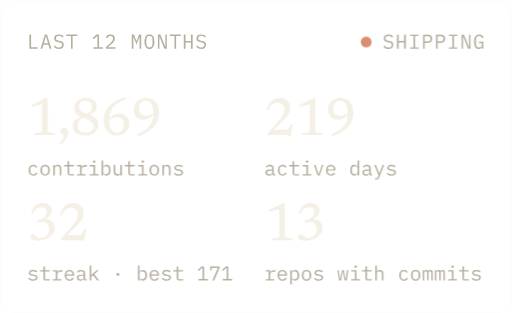
t = 0.00 s
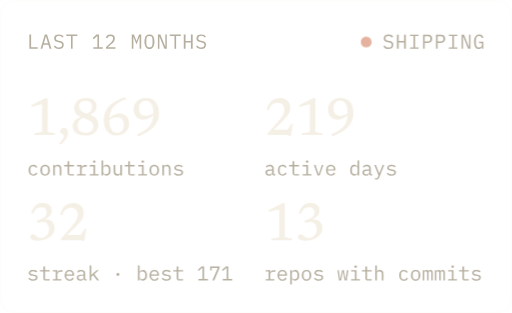
t = 0.60 s
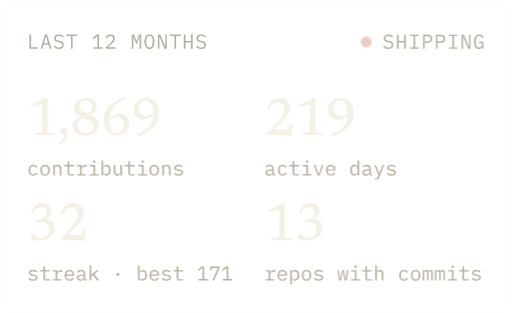
t = 0.90 s
t = 1.50 s: frame unchanged from t = 0.90 s, image omitted
t = 1.80 s: frame unchanged from t = 0.60 s, image omitted
t = 2.40 s: frame unchanged from t = 0.00 s, image omitted

The animated SVG that drew these frames (rendered in a browser with its animation timeline set to each time). Animation: 2 CSS @keyframes rules; one cycle of 2.40 s.

<svg xmlns="http://www.w3.org/2000/svg" width="380" height="232" viewBox="0 0 380 232" role="img" aria-label="Last 12 months: 1,869 contributions, 219 active days, a 32 day streak (best 171), commits in 13 repos. Shipping.">
<title>Last 12 months: 1,869 contributions, 219 active days, a 32 day streak (best 171), commits in 13 repos. Shipping.</title>
<style>.b{transform-box:fill-box;transform-origin:50% 100%;animation:grow 640ms cubic-bezier(0.2,0.7,0.2,1) both}@keyframes grow{from{transform:scaleY(0.04)}to{transform:scaleY(1)}}.live{animation:pulse 2.4s ease-in-out 3}@keyframes pulse{0%,100%{opacity:1}50%{opacity:0.35}}@media (prefers-reduced-motion:reduce){.b,.live{animation:none}}</style>
<rect x="0.5" y="0.5" width="379" height="231" rx="10" fill="none" stroke="rgba(251,248,242,0.25)"/>
<path class="t" d="M21.8 36L21.8 25.5L23.1 25.5L23.1 34.9L28 34.9L28 36ZM36.8 36L35.9 33L32.3 33L31.4 36L30.1 36L33.3 25.5L34.9 25.5L38.2 36ZM34.2 26.9L34 26.9L32.6 31.9L35.6 31.9ZM43.7 36.2Q42.3 36.2 41.4 35.7Q40.5 35.2 39.9 34.3L40.8 33.6Q41.4 34.4 42.1 34.7Q42.8 35.1 43.7 35.1Q44.9 35.1 45.5 34.6Q46.1 34.1 46.1 33.1Q46.1 32.3 45.6 31.9Q45.2 31.5 44.1 31.3L42.9 31.1Q42.2 31 41.7 30.7Q41.1 30.4 40.8 30.1Q40.5 29.7 40.4 29.2Q40.2 28.8 40.2 28.3Q40.2 26.8 41.2 26.1Q42.1 25.4 43.7 25.4Q45 25.4 45.9 25.8Q46.7 26.2 47.2 27L46.4 27.7Q45.9 27.2 45.3 26.8Q44.7 26.4 43.7 26.4Q42.7 26.4 42.1 26.9Q41.5 27.3 41.5 28.2Q41.5 28.9 41.9 29.4Q42.4 29.8 43.5 30L44.6 30.2Q45.4 30.4 45.9 30.6Q46.4 30.9 46.7 31.3Q47.1 31.6 47.2 32.1Q47.3 32.6 47.3 33.1Q47.3 34.5 46.4 35.4Q45.4 36.2 43.7 36.2ZM53.9 26.6L53.9 36L52.7 36L52.7 26.6L49.2 26.6L49.2 25.5L57.4 25.5L57.4 26.6ZM69.3 36L69.3 34.9L72.3 34.9L72.3 26.5L72.2 26.5L69.5 28.9L68.8 28.1L71.6 25.5L73.5 25.5L73.5 34.9L76.3 34.9L76.3 36ZM85.7 36L78.7 36L78.7 34.7L82.2 31.6Q82.9 30.9 83.4 30.1Q83.9 29.4 83.9 28.6L83.9 28.4Q83.9 27.5 83.4 27Q82.9 26.5 82 26.5Q81 26.5 80.5 26.9Q80 27.4 79.7 28.2L78.6 27.8Q78.7 27.4 79 26.9Q79.3 26.5 79.7 26.1Q80.1 25.8 80.6 25.6Q81.2 25.4 82 25.4Q82.8 25.4 83.4 25.6Q84 25.8 84.4 26.2Q84.8 26.6 85 27.2Q85.2 27.7 85.2 28.4Q85.2 29 85.1 29.5Q84.9 30 84.6 30.5Q84.3 31 83.9 31.5Q83.4 31.9 82.9 32.4L80 34.9L85.7 34.9ZM103.6 30.8L103.6 27.4L103.5 27.4L101.3 32.8L99.1 27.4L99 27.4L99 30.8L99 36L97.8 36L97.8 25.5L99.4 25.5L101.3 30.2L101.4 30.2L103.2 25.5L104.8 25.5L104.8 36L103.6 36ZM110.9 36.2Q109.9 36.2 109.3 35.8Q108.6 35.5 108.1 34.8Q107.7 34.1 107.5 33.1Q107.2 32.1 107.2 30.8Q107.2 29.5 107.5 28.5Q107.7 27.5 108.1 26.8Q108.6 26.1 109.3 25.7Q109.9 25.4 110.9 25.4Q111.9 25.4 112.6 25.7Q113.2 26.1 113.7 26.8Q114.1 27.5 114.4 28.5Q114.6 29.5 114.6 30.8Q114.6 32.1 114.4 33.1Q114.1 34.1 113.7 34.8Q113.2 35.5 112.6 35.8Q111.9 36.2 110.9 36.2ZM110.9 35.1Q111.5 35.1 112 34.8Q112.4 34.6 112.7 34.1Q113 33.7 113.1 33.1Q113.2 32.4 113.2 31.6L113.2 29.9Q113.2 29.1 113.1 28.5Q113 27.8 112.7 27.4Q112.4 26.9 112 26.7Q111.5 26.5 110.9 26.5Q110.3 26.5 109.8 26.7Q109.4 26.9 109.1 27.4Q108.8 27.8 108.7 28.5Q108.6 29.1 108.6 29.9L108.6 31.6Q108.6 32.4 108.7 33.1Q108.8 33.7 109.1 34.1Q109.4 34.6 109.8 34.8Q110.3 35.1 110.9 35.1ZM118.4 27.2L118.3 27.2L118.3 36L117.2 36L117.2 25.5L119 25.5L122.6 34.4L122.7 34.4L122.7 25.5L123.8 25.5L123.8 36L122 36ZM130.7 26.6L130.7 36L129.5 36L129.5 26.6L126 26.6L126 25.5L134.2 25.5L134.2 26.6ZM141.7 31.3L137.7 31.3L137.7 36L136.4 36L136.4 25.5L137.7 25.5L137.7 30.2L141.7 30.2L141.7 25.5L143 25.5L143 36L141.7 36ZM149.3 36.2Q147.9 36.2 147 35.7Q146.1 35.2 145.5 34.3L146.4 33.6Q147 34.4 147.7 34.7Q148.4 35.1 149.3 35.1Q150.5 35.1 151.1 34.6Q151.7 34.1 151.7 33.1Q151.7 32.3 151.2 31.9Q150.8 31.5 149.7 31.3L148.5 31.1Q147.8 31 147.3 30.7Q146.7 30.4 146.4 30.1Q146.1 29.7 146 29.2Q145.8 28.8 145.8 28.3Q145.8 26.8 146.8 26.1Q147.7 25.4 149.3 25.4Q150.6 25.4 151.5 25.8Q152.3 26.2 152.8 27L152 27.7Q151.5 27.2 150.9 26.8Q150.3 26.4 149.3 26.4Q148.3 26.4 147.7 26.9Q147.1 27.3 147.1 28.2Q147.1 28.9 147.5 29.4Q148 29.8 149.1 30L150.2 30.2Q151 30.4 151.5 30.6Q152 30.9 152.3 31.3Q152.7 31.6 152.8 32.1Q152.9 32.6 152.9 33.1Q152.9 34.5 152 35.4Q151 36.2 149.3 36.2Z" fill="#b6af9f"/>
<circle class="live" cx="271.8" cy="31" r="4" fill="#d88e6f"/>
<path class="t" d="M288.3 36.2Q286.9 36.2 286 35.7Q285.1 35.2 284.5 34.3L285.4 33.6Q286 34.4 286.7 34.7Q287.4 35.1 288.3 35.1Q289.5 35.1 290.1 34.6Q290.7 34.1 290.7 33.1Q290.7 32.3 290.2 31.9Q289.8 31.5 288.7 31.3L287.5 31.1Q286.8 31 286.3 30.7Q285.7 30.4 285.4 30.1Q285.1 29.7 285 29.2Q284.8 28.8 284.8 28.3Q284.8 26.8 285.8 26.1Q286.7 25.4 288.3 25.4Q289.6 25.4 290.5 25.8Q291.3 26.2 291.8 27L291 27.7Q290.5 27.2 289.9 26.8Q289.3 26.4 288.3 26.4Q287.3 26.4 286.7 26.9Q286.1 27.3 286.1 28.2Q286.1 28.9 286.5 29.4Q287 29.8 288.1 30L289.2 30.2Q290 30.4 290.5 30.6Q291 30.9 291.3 31.3Q291.7 31.6 291.8 32.1Q291.9 32.6 291.9 33.1Q291.9 34.5 291 35.4Q290 36.2 288.3 36.2ZM299.9 31.3L295.9 31.3L295.9 36L294.6 36L294.6 25.5L295.9 25.5L295.9 30.2L299.9 30.2L299.9 25.5L301.2 25.5L301.2 36L299.9 36ZM304.3 36L304.3 35L306.9 35L306.9 26.5L304.3 26.5L304.3 25.5L310.7 25.5L310.7 26.5L308.1 26.5L308.1 35L310.7 35L310.7 36ZM314 36L314 25.5L317.8 25.5Q319.2 25.5 320 26.3Q320.8 27.1 320.8 28.6Q320.8 30 320 30.8Q319.2 31.6 317.8 31.6L315.2 31.6L315.2 36ZM315.2 30.5L317.7 30.5Q318.5 30.5 319 30.1Q319.4 29.7 319.4 28.9L319.4 28.2Q319.4 27.4 319 27Q318.5 26.6 317.7 26.6L315.2 26.6ZM323.6 36L323.6 25.5L327.4 25.5Q328.8 25.5 329.6 26.3Q330.4 27.1 330.4 28.6Q330.4 30 329.6 30.8Q328.8 31.6 327.4 31.6L324.8 31.6L324.8 36ZM324.8 30.5L327.3 30.5Q328.1 30.5 328.6 30.1Q329 29.7 329 28.9L329 28.2Q329 27.4 328.6 27Q328.1 26.6 327.3 26.6L324.8 26.6ZM333.1 36L333.1 35L335.7 35L335.7 26.5L333.1 26.5L333.1 25.5L339.5 25.5L339.5 26.5L336.9 26.5L336.9 35L339.5 35L339.5 36ZM343.9 27.2L343.7 27.2L343.7 36L342.6 36L342.6 25.5L344.4 25.5L348 34.4L348.1 34.4L348.1 25.5L349.2 25.5L349.2 36L347.4 36ZM357.7 34.6L357.6 34.6Q357.5 34.9 357.3 35.2Q357.1 35.5 356.8 35.7Q356.5 35.9 356.2 36.1Q355.8 36.2 355.2 36.2Q353.5 36.2 352.7 34.8Q351.8 33.4 351.8 30.8Q351.8 28.1 352.8 26.8Q353.7 25.4 355.6 25.4Q356.3 25.4 356.9 25.6Q357.4 25.7 357.8 26.1Q358.2 26.4 358.4 26.8Q358.7 27.2 358.8 27.7L357.8 28.1Q357.6 27.8 357.4 27.5Q357.3 27.2 357 27Q356.8 26.7 356.4 26.6Q356.1 26.5 355.6 26.5Q354.4 26.5 353.8 27.4Q353.2 28.3 353.2 29.9L353.2 31.5Q353.2 32.3 353.3 33Q353.4 33.6 353.7 34.1Q354 34.6 354.4 34.9Q354.9 35.1 355.5 35.1Q356.5 35.1 357.1 34.5Q357.7 33.9 357.7 32.9L357.7 31.8L355.5 31.8L355.5 30.8L358.8 30.8L358.8 36L357.7 36Z" fill="#b6af9f"/>
<path class="t" d="M31.2 97.8L31.2 75.1L32.3 76.7L23.7 79.2L23.3 77.9L33.7 72.6L35.4 72.6L35.4 97.8L40.9 98.9L40.9 100L25.4 100L25.4 98.9ZM43.9 106Q45.7 104.4 46.6 103.2Q47.4 101.9 47.4 100.9Q47.4 100.2 47 99.8Q46.5 99.3 46 99Q45.5 98.7 45 98.4Q44.6 98.1 44.6 97.6Q44.6 96.4 45.4 95.6Q46.2 94.8 47.5 94.8Q48.8 94.8 49.7 95.7Q50.5 96.6 50.5 98.2Q50.5 99.3 50.2 100.4Q49.9 101.4 49.3 102.5Q48.7 103.6 47.6 104.7Q46.6 105.9 45 107.2ZM63.9 72.5Q66.4 72.5 68.2 73.3Q69.9 74.1 70.9 75.5Q71.8 76.9 71.8 78.8Q71.8 81.3 69.9 83Q68 84.7 64.5 85.4L63.5 84.8Q65.9 83.9 67.1 82.6Q68.3 81.2 68.3 79.1Q68.3 77.8 67.8 76.8Q67.3 75.7 66.2 75.1Q65.1 74.5 63.6 74.5Q61.2 74.5 59.9 75.7Q58.6 76.9 58.6 78.7Q58.6 80.2 59.4 81.2Q60.2 82.2 61.5 82.8Q62.7 83.5 64.3 84Q65.8 84.5 67.3 85.1Q68.9 85.7 70.1 86.6Q71.4 87.5 72.2 89Q73 90.4 73 92.6Q73 95.1 71.7 96.8Q70.4 98.6 68.2 99.5Q66.1 100.4 63.4 100.4Q60.7 100.4 58.5 99.6Q56.4 98.8 55.2 97.3Q53.9 95.7 53.9 93.5Q53.9 91.9 54.6 90.7Q55.2 89.4 56.4 88.5Q57.5 87.6 59 86.9Q60.5 86.3 62.3 85.8L62.9 86.6Q61 87.3 59.9 88.2Q58.7 89.1 58.2 90.3Q57.7 91.6 57.7 93.2Q57.7 94.9 58.4 96Q59.1 97.2 60.4 97.8Q61.7 98.4 63.5 98.4Q65.4 98.4 66.7 97.8Q68 97.2 68.6 96.1Q69.3 95 69.3 93.6Q69.3 92 68.5 91Q67.8 90 66.5 89.3Q65.2 88.7 63.7 88.1Q62.2 87.6 60.7 87Q59.1 86.4 57.9 85.5Q56.6 84.6 55.8 83.2Q55.1 81.9 55.1 79.8Q55.1 77.6 56.2 76Q57.2 74.4 59.2 73.5Q61.2 72.5 63.9 72.5ZM93 72L93.9 73.5Q91.1 74.3 89 75.4Q86.9 76.5 85.4 77.9Q84 79.2 83 80.9Q82.1 82.6 81.7 84.6Q81.2 86.6 81.2 89.1Q81.2 92 81.8 94.1Q82.4 96.1 83.7 97.3Q84.9 98.4 86.7 98.4Q88.4 98.4 89.5 97.7Q90.7 97 91.3 95.7Q91.9 94.4 91.9 92.5Q91.9 89.7 90.6 88.2Q89.4 86.7 87 86.7Q86.1 86.7 85.3 86.9Q84.4 87.1 83.5 87.5Q82.7 87.8 82 88.3Q81.2 88.8 80.6 89.5L79.5 89.2Q80.9 87.7 82.1 86.7Q83.3 85.7 84.4 85.1Q85.4 84.5 86.5 84.3Q87.5 84 88.6 84Q90.7 84 92.3 84.9Q94 85.7 94.9 87.4Q95.9 89 95.9 91.4Q95.9 94.1 94.7 96.1Q93.5 98.1 91.4 99.3Q89.3 100.4 86.6 100.4Q83.4 100.4 81.3 99Q79.2 97.5 78.1 95Q77 92.5 77 89.4Q77 87.1 77.5 85Q77.9 82.9 79.1 81.1Q80.2 79.2 82 77.6Q83.9 75.9 86.6 74.5Q89.3 73.1 93 72ZM102.5 101L101.7 99.5Q104.3 98.3 106.4 97.1Q108.4 95.9 109.8 94.6Q111.2 93.2 112.1 91.6Q113 90.1 113.4 88.1Q113.8 86.2 113.8 83.8Q113.8 81 113.2 78.9Q112.5 76.8 111.3 75.6Q110.1 74.5 108.2 74.5Q106.6 74.5 105.5 75.2Q104.4 75.9 103.8 77.2Q103.2 78.4 103.2 80.2Q103.2 82.1 103.8 83.4Q104.5 84.6 105.6 85.2Q106.7 85.8 108.1 85.8Q108.9 85.8 109.7 85.6Q110.6 85.5 111.4 85.2Q112.2 84.9 113 84.4Q113.8 83.9 114.4 83.2L115.5 83.6Q114.1 85 112.9 86Q111.6 87 110.6 87.5Q109.5 88.1 108.5 88.3Q107.5 88.6 106.5 88.6Q104.3 88.6 102.7 87.7Q101 86.8 100.1 85.1Q99.1 83.4 99.1 81.1Q99.1 78.5 100.3 76.6Q101.5 74.6 103.6 73.6Q105.7 72.5 108.5 72.5Q111.7 72.5 113.8 74Q115.9 75.4 117 77.9Q118 80.4 118 83.5Q118 85.7 117.6 87.7Q117.1 89.7 116 91.5Q114.9 93.3 113.1 94.9Q111.3 96.5 108.7 98.1Q106.1 99.6 102.5 101Z" fill="#f5f0e6"/>
<path class="t" d="M24.8 130.2Q23.9 130.2 23.3 129.9Q22.6 129.6 22.2 129.1Q21.7 128.5 21.5 127.8Q21.3 127.1 21.3 126.1Q21.3 125.2 21.5 124.5Q21.7 123.7 22.2 123.2Q22.6 122.7 23.3 122.4Q23.9 122.1 24.8 122.1Q25.9 122.1 26.6 122.6Q27.3 123.1 27.6 123.9L26.7 124.4Q26.5 123.8 26 123.5Q25.5 123.1 24.8 123.1Q24.2 123.1 23.8 123.3Q23.4 123.5 23.1 123.8Q22.8 124.1 22.7 124.5Q22.6 125 22.6 125.5L22.6 126.8Q22.6 127.3 22.7 127.7Q22.8 128.2 23.1 128.5Q23.4 128.8 23.8 129Q24.3 129.2 24.8 129.2Q25.6 129.2 26.1 128.8Q26.6 128.4 26.9 127.8L27.7 128.4Q27.4 129.2 26.7 129.7Q25.9 130.2 24.8 130.2ZM33.5 130.2Q32.7 130.2 32 129.9Q31.4 129.6 30.9 129.1Q30.5 128.5 30.2 127.8Q30 127.1 30 126.1Q30 125.2 30.2 124.5Q30.5 123.7 30.9 123.2Q31.4 122.7 32 122.4Q32.7 122.1 33.5 122.1Q34.3 122.1 35 122.4Q35.6 122.7 36.1 123.2Q36.5 123.7 36.8 124.5Q37 125.2 37 126.1Q37 127.1 36.8 127.8Q36.5 128.5 36.1 129.1Q35.6 129.6 35 129.9Q34.3 130.2 33.5 130.2ZM33.5 129.2Q34.5 129.2 35.1 128.5Q35.7 128 35.7 126.7L35.7 125.6Q35.7 124.3 35.1 123.7Q34.5 123.1 33.5 123.1Q32.5 123.1 31.9 123.7Q31.3 124.3 31.3 125.6L31.3 126.7Q31.3 128 31.9 128.5Q32.5 129.2 33.5 129.2ZM39.5 130L39.5 122.3L40.7 122.3L40.7 123.5L40.7 123.5Q40.9 123.2 41 123Q41.2 122.7 41.5 122.5Q41.7 122.3 42.1 122.2Q42.5 122.1 42.9 122.1Q44.2 122.1 44.9 122.9Q45.6 123.6 45.6 125L45.6 130L44.4 130L44.4 125.3Q44.4 124.2 44 123.7Q43.5 123.2 42.6 123.2Q42.2 123.2 41.9 123.2Q41.5 123.3 41.3 123.5Q41 123.7 40.8 124Q40.7 124.3 40.7 124.6L40.7 130ZM51.9 130Q51 130 50.6 129.5Q50.2 129 50.2 128.2L50.2 123.3L47.6 123.3L47.6 122.3L49.5 122.3Q49.9 122.3 50.1 122.1Q50.2 122 50.2 121.6L50.2 119.5L51.4 119.5L51.4 122.3L54.9 122.3L54.9 123.3L51.4 123.3L51.4 129L54.9 129L54.9 130ZM57.2 129L59.4 129L59.4 123.3L57.2 123.3L57.2 122.3L60.6 122.3L60.6 124.2L60.7 124.2Q60.9 123.3 61.6 122.8Q62.3 122.3 63.3 122.3L64.4 122.3L64.4 123.5L62.9 123.5Q61.9 123.5 61.3 124.1Q60.6 124.7 60.6 125.6L60.6 129L63.6 129L63.6 130L57.2 130ZM70 120.6Q69.5 120.6 69.3 120.3Q69 120.1 69 119.8L69 119.6Q69 119.2 69.3 119Q69.5 118.8 70 118.8Q70.5 118.8 70.7 119Q70.9 119.2 70.9 119.6L70.9 119.8Q70.9 120.1 70.7 120.3Q70.5 120.6 70 120.6ZM66.6 129L69.4 129L69.4 123.3L66.6 123.3L66.6 122.3L70.6 122.3L70.6 129L73.2 129L73.2 130L66.6 130ZM75.4 118.9L76.6 118.9L76.6 123.5L76.7 123.5Q77.4 122.1 79.1 122.1Q80.5 122.1 81.3 123.2Q82.1 124.2 82.1 126.1Q82.1 128.1 81.3 129.1Q80.5 130.2 79.1 130.2Q77.4 130.2 76.7 128.7L76.6 128.7L76.6 130L75.4 130ZM78.6 129.1Q79.7 129.1 80.2 128.5Q80.8 127.8 80.8 126.8L80.8 125.5Q80.8 124.4 80.2 123.8Q79.7 123.2 78.6 123.2Q78.2 123.2 77.8 123.3Q77.5 123.4 77.2 123.6Q76.9 123.8 76.8 124.1Q76.6 124.4 76.6 124.7L76.6 127.5Q76.6 127.9 76.8 128.2Q76.9 128.5 77.2 128.7Q77.5 128.9 77.8 129Q78.2 129.1 78.6 129.1ZM89.3 128.7L89.3 128.7Q89.2 129 89 129.3Q88.8 129.6 88.5 129.8Q88.3 129.9 87.9 130.1Q87.6 130.2 87.1 130.2Q85.9 130.2 85.1 129.4Q84.4 128.6 84.4 127.2L84.4 122.3L85.6 122.3L85.6 127Q85.6 128.1 86.1 128.6Q86.5 129.1 87.4 129.1Q87.8 129.1 88.1 129Q88.5 128.9 88.7 128.8Q89 128.6 89.2 128.3Q89.3 128 89.3 127.6L89.3 122.3L90.5 122.3L90.5 130L89.3 130ZM96.9 130Q96 130 95.6 129.5Q95.2 129 95.2 128.2L95.2 123.3L92.6 123.3L92.6 122.3L94.5 122.3Q94.9 122.3 95.1 122.1Q95.2 122 95.2 121.6L95.2 119.5L96.4 119.5L96.4 122.3L99.9 122.3L99.9 123.3L96.4 123.3L96.4 129L99.9 129L99.9 130ZM106 120.6Q105.5 120.6 105.3 120.3Q105 120.1 105 119.8L105 119.6Q105 119.2 105.3 119Q105.5 118.8 106 118.8Q106.5 118.8 106.7 119Q106.9 119.2 106.9 119.6L106.9 119.8Q106.9 120.1 106.7 120.3Q106.5 120.6 106 120.6ZM102.6 129L105.4 129L105.4 123.3L102.6 123.3L102.6 122.3L106.6 122.3L106.6 129L109.2 129L109.2 130L102.6 130ZM114.5 130.2Q113.7 130.2 113 129.9Q112.4 129.6 111.9 129.1Q111.5 128.5 111.2 127.8Q111 127.1 111 126.1Q111 125.2 111.2 124.5Q111.5 123.7 111.9 123.2Q112.4 122.7 113 122.4Q113.7 122.1 114.5 122.1Q115.3 122.1 116 122.4Q116.6 122.7 117.1 123.2Q117.5 123.7 117.8 124.5Q118 125.2 118 126.1Q118 127.1 117.8 127.8Q117.5 128.5 117.1 129.1Q116.6 129.6 116 129.9Q115.3 130.2 114.5 130.2ZM114.5 129.2Q115.5 129.2 116.1 128.5Q116.7 128 116.7 126.7L116.7 125.6Q116.7 124.3 116.1 123.7Q115.5 123.1 114.5 123.1Q113.5 123.1 112.9 123.7Q112.3 124.3 112.3 125.6L112.3 126.7Q112.3 128 112.9 128.5Q113.5 129.2 114.5 129.2ZM120.5 130L120.5 122.3L121.7 122.3L121.7 123.5L121.7 123.5Q121.9 123.2 122 123Q122.2 122.7 122.5 122.5Q122.7 122.3 123.1 122.2Q123.5 122.1 123.9 122.1Q125.2 122.1 125.9 122.9Q126.6 123.6 126.6 125L126.6 130L125.4 130L125.4 125.3Q125.4 124.2 125 123.7Q124.5 123.2 123.6 123.2Q123.2 123.2 122.9 123.2Q122.5 123.3 122.3 123.5Q122 123.7 121.8 124Q121.7 124.3 121.7 124.6L121.7 130ZM132.6 130.2Q131.4 130.2 130.5 129.8Q129.6 129.4 129 128.7L129.8 128Q130.4 128.5 131 128.9Q131.7 129.2 132.6 129.2Q133.5 129.2 134.1 128.9Q134.7 128.5 134.7 127.8Q134.7 127.5 134.6 127.3Q134.5 127.1 134.3 127Q134.1 126.9 133.8 126.8Q133.6 126.8 133.3 126.7L132.1 126.5Q131.7 126.5 131.2 126.4Q130.8 126.3 130.4 126Q130 125.8 129.7 125.4Q129.4 125 129.4 124.4Q129.4 123.8 129.7 123.4Q129.9 123 130.3 122.7Q130.8 122.4 131.3 122.2Q131.9 122.1 132.6 122.1Q133.6 122.1 134.4 122.4Q135.2 122.7 135.7 123.3L134.9 124.1Q134.8 123.9 134.6 123.7Q134.4 123.6 134.1 123.4Q133.8 123.3 133.4 123.2Q133 123.1 132.5 123.1Q131.6 123.1 131.1 123.4Q130.6 123.7 130.6 124.3Q130.6 124.6 130.7 124.8Q130.9 125 131 125.1Q131.2 125.3 131.5 125.3Q131.7 125.4 132 125.4L133.2 125.6Q133.6 125.7 134.1 125.8Q134.6 125.9 135 126.1Q135.3 126.4 135.6 126.8Q135.9 127.1 135.9 127.8Q135.9 128.9 135 129.6Q134.1 130.2 132.6 130.2Z" fill="#b6af9f"/>
<path class="t" d="M212.6 97.2L216.2 91.8L217.3 91.8L215.9 100.7L215.1 100.7L213 100L198.5 100L198.5 99L206.1 90.4Q208 88.2 209.1 86.6Q210.1 84.9 210.6 83.6Q211 82.3 211 81.1Q211 78.7 209.7 77.4Q208.4 76 206.1 76Q204.6 76 203.3 76.5Q202 77 201.1 78.3Q200.1 79.5 199.6 81.6L198 81.3Q198.9 76.9 201.4 74.7Q204 72.5 207.7 72.5Q210 72.5 211.7 73.4Q213.5 74.3 214.5 76Q215.4 77.6 215.4 79.9Q215.4 81.1 215.1 82.3Q214.8 83.5 214 84.8Q213.2 86 211.8 87.6Q210.4 89.2 208.2 91.3L201.3 97.9L201.8 96.1L214.8 96.1ZM229.9 97.8L229.9 75.1L231 76.7L222.4 79.2L222 77.9L232.4 72.6L234.1 72.6L234.1 97.8L239.6 98.9L239.6 100L224.1 100L224.1 98.9ZM246.8 101L245.9 99.5Q248.6 98.3 250.6 97.1Q252.6 95.9 254.1 94.6Q255.5 93.2 256.4 91.6Q257.2 90.1 257.6 88.1Q258 86.2 258 83.8Q258 81 257.4 78.9Q256.8 76.8 255.6 75.6Q254.4 74.5 252.5 74.5Q250.9 74.5 249.8 75.2Q248.6 75.9 248.1 77.2Q247.5 78.4 247.5 80.2Q247.5 82.1 248.1 83.4Q248.7 84.6 249.9 85.2Q251 85.8 252.4 85.8Q253.2 85.8 254 85.6Q254.9 85.5 255.7 85.2Q256.5 84.9 257.3 84.4Q258 83.9 258.7 83.2L259.8 83.6Q258.4 85 257.1 86Q255.9 87 254.8 87.5Q253.8 88.1 252.8 88.3Q251.8 88.6 250.8 88.6Q248.6 88.6 247 87.7Q245.3 86.8 244.4 85.1Q243.4 83.4 243.4 81.1Q243.4 78.5 244.6 76.6Q245.8 74.6 247.9 73.6Q250 72.5 252.8 72.5Q256 72.5 258.1 74Q260.2 75.4 261.3 77.9Q262.3 80.4 262.3 83.5Q262.3 85.7 261.8 87.7Q261.3 89.7 260.3 91.5Q259.2 93.3 257.4 94.9Q255.6 96.5 253 98.1Q250.3 99.6 246.8 101Z" fill="#f5f0e6"/>
<path class="t" d="M203.4 130Q202.7 130 202.4 129.6Q202.1 129.3 202.1 128.7L202 128.7Q201.7 129.4 201.2 129.8Q200.6 130.2 199.7 130.2Q198.4 130.2 197.7 129.6Q197 128.9 197 127.8Q197 126.8 197.8 126.2Q198.6 125.6 200.3 125.6L202 125.6L202 124.8Q202 124 201.5 123.5Q201 123.1 200.1 123.1Q199.4 123.1 198.9 123.4Q198.4 123.7 198.1 124.2L197.3 123.6Q197.4 123.3 197.7 123.1Q197.9 122.8 198.3 122.6Q198.7 122.3 199.1 122.2Q199.6 122.1 200.2 122.1Q201.6 122.1 202.4 122.8Q203.2 123.5 203.2 124.7L203.2 129L204.3 129L204.3 130ZM199.9 129.2Q200.3 129.2 200.7 129.1Q201.1 129 201.4 128.8Q201.7 128.6 201.8 128.3Q202 128.1 202 127.8L202 126.5L200.3 126.5Q199.2 126.5 198.8 126.8Q198.3 127.1 198.3 127.7L198.3 128Q198.3 128.6 198.7 128.9Q199.1 129.2 199.9 129.2ZM209.8 130.2Q208.9 130.2 208.3 129.9Q207.6 129.6 207.2 129.1Q206.7 128.5 206.5 127.8Q206.3 127.1 206.3 126.1Q206.3 125.2 206.5 124.5Q206.7 123.7 207.2 123.2Q207.6 122.7 208.3 122.4Q208.9 122.1 209.8 122.1Q210.9 122.1 211.6 122.6Q212.3 123.1 212.6 123.9L211.7 124.4Q211.5 123.8 211 123.5Q210.5 123.1 209.8 123.1Q209.2 123.1 208.8 123.3Q208.4 123.5 208.1 123.8Q207.8 124.1 207.7 124.5Q207.6 125 207.6 125.5L207.6 126.8Q207.6 127.3 207.7 127.7Q207.8 128.2 208.1 128.5Q208.4 128.8 208.8 129Q209.3 129.2 209.8 129.2Q210.6 129.2 211.1 128.8Q211.6 128.4 211.9 127.8L212.7 128.4Q212.4 129.2 211.7 129.7Q210.9 130.2 209.8 130.2ZM218.9 130Q218 130 217.6 129.5Q217.2 129 217.2 128.2L217.2 123.3L214.6 123.3L214.6 122.3L216.5 122.3Q216.9 122.3 217.1 122.1Q217.2 122 217.2 121.6L217.2 119.5L218.4 119.5L218.4 122.3L221.9 122.3L221.9 123.3L218.4 123.3L218.4 129L221.9 129L221.9 130ZM228 120.6Q227.5 120.6 227.3 120.3Q227 120.1 227 119.8L227 119.6Q227 119.2 227.3 119Q227.5 118.8 228 118.8Q228.5 118.8 228.7 119Q228.9 119.2 228.9 119.6L228.9 119.8Q228.9 120.1 228.7 120.3Q228.5 120.6 228 120.6ZM224.6 129L227.4 129L227.4 123.3L224.6 123.3L224.6 122.3L228.6 122.3L228.6 129L231.2 129L231.2 130L224.6 130ZM235.7 130L233 122.3L234.2 122.3L235.3 125.5L236.5 129L236.6 129L237.8 125.5L238.9 122.3L240 122.3L237.3 130ZM245.6 130.2Q244.8 130.2 244.1 129.9Q243.5 129.6 243 129.1Q242.5 128.5 242.3 127.8Q242 127.1 242 126.2Q242 125.2 242.3 124.5Q242.5 123.7 243 123.2Q243.5 122.7 244.1 122.4Q244.8 122.1 245.6 122.1Q246.3 122.1 247 122.4Q247.6 122.7 248.1 123.2Q248.5 123.7 248.8 124.4Q249 125 249 125.9L249 126.4L243.3 126.4L243.3 126.8Q243.3 127.3 243.4 127.7Q243.6 128.2 243.9 128.5Q244.2 128.8 244.7 129Q245.1 129.2 245.6 129.2Q246.4 129.2 247 128.8Q247.6 128.4 247.9 127.8L248.7 128.4Q248.4 129.2 247.6 129.7Q246.8 130.2 245.6 130.2ZM245.6 123.1Q245.1 123.1 244.7 123.3Q244.2 123.4 243.9 123.8Q243.6 124.1 243.4 124.5Q243.3 124.9 243.3 125.4L243.3 125.5L247.7 125.5L247.7 125.4Q247.7 124.9 247.6 124.4Q247.4 124 247.1 123.7Q246.8 123.4 246.4 123.2Q246 123.1 245.6 123.1ZM265.4 128.7L265.3 128.7Q264.6 130.2 262.9 130.2Q261.5 130.2 260.7 129.1Q259.9 128.1 259.9 126.1Q259.9 124.2 260.7 123.2Q261.5 122.1 262.9 122.1Q264.6 122.1 265.3 123.5L265.4 123.5L265.4 118.9L266.6 118.9L266.6 130L265.4 130ZM263.4 129.1Q263.8 129.1 264.2 129Q264.5 128.9 264.8 128.7Q265.1 128.5 265.2 128.2Q265.4 127.9 265.4 127.5L265.4 124.7Q265.4 124.4 265.2 124.1Q265.1 123.8 264.8 123.6Q264.5 123.4 264.2 123.3Q263.8 123.2 263.4 123.2Q262.4 123.2 261.8 123.8Q261.2 124.4 261.2 125.5L261.2 126.8Q261.2 127.8 261.8 128.5Q262.4 129.1 263.4 129.1ZM275.4 130Q274.7 130 274.4 129.6Q274.1 129.3 274.1 128.7L274 128.7Q273.7 129.4 273.2 129.8Q272.6 130.2 271.7 130.2Q270.4 130.2 269.7 129.6Q269 128.9 269 127.8Q269 126.8 269.8 126.2Q270.6 125.6 272.3 125.6L274 125.6L274 124.8Q274 124 273.5 123.5Q273 123.1 272.1 123.1Q271.4 123.1 270.9 123.4Q270.4 123.7 270.1 124.2L269.3 123.6Q269.4 123.3 269.7 123.1Q269.9 122.8 270.3 122.6Q270.7 122.3 271.1 122.2Q271.6 122.1 272.2 122.1Q273.6 122.1 274.4 122.8Q275.2 123.5 275.2 124.7L275.2 129L276.3 129L276.3 130ZM271.9 129.2Q272.3 129.2 272.7 129.1Q273.1 129 273.4 128.8Q273.7 128.6 273.8 128.3Q274 128.1 274 127.8L274 126.5L272.3 126.5Q271.2 126.5 270.8 126.8Q270.3 127.1 270.3 127.7L270.3 128Q270.3 128.6 270.7 128.9Q271.1 129.2 271.9 129.2ZM284 122.3L285.2 122.3L281.4 131.7Q281.2 132 281.1 132.3Q280.9 132.5 280.7 132.7Q280.5 132.8 280.1 132.9Q279.8 133 279.4 133L278.3 133L278.3 132L280.1 132L280.9 129.9L277.8 122.3L279 122.3L280.3 125.5L281.5 128.4L281.6 128.4L282.7 125.5ZM290.6 130.2Q289.4 130.2 288.5 129.8Q287.6 129.4 287 128.7L287.8 128Q288.4 128.5 289 128.9Q289.7 129.2 290.6 129.2Q291.5 129.2 292.1 128.9Q292.7 128.5 292.7 127.8Q292.7 127.5 292.6 127.3Q292.5 127.1 292.3 127Q292.1 126.9 291.8 126.8Q291.6 126.8 291.3 126.7L290.1 126.5Q289.7 126.5 289.2 126.4Q288.8 126.3 288.4 126Q288 125.8 287.7 125.4Q287.4 125 287.4 124.4Q287.4 123.8 287.7 123.4Q287.9 123 288.3 122.7Q288.8 122.4 289.3 122.2Q289.9 122.1 290.6 122.1Q291.6 122.1 292.4 122.4Q293.2 122.7 293.7 123.3L292.9 124.1Q292.8 123.9 292.6 123.7Q292.4 123.6 292.1 123.4Q291.8 123.3 291.4 123.2Q291 123.1 290.5 123.1Q289.6 123.1 289.1 123.4Q288.6 123.7 288.6 124.3Q288.6 124.6 288.7 124.8Q288.9 125 289.1 125.1Q289.2 125.3 289.5 125.3Q289.7 125.4 290 125.4L291.2 125.6Q291.6 125.7 292.1 125.8Q292.6 125.9 293 126.1Q293.3 126.4 293.6 126.8Q293.9 127.1 293.9 127.8Q293.9 128.9 293 129.6Q292.1 130.2 290.6 130.2Z" fill="#b6af9f"/>
<path class="t" d="M27.8 165.3L27.3 163.6Q30.2 162.8 31.8 161.8Q33.3 160.9 34 159.8Q34.6 158.7 34.6 157.4Q34.6 155.8 33.6 154.6Q32.6 153.5 30.6 153.5Q28.4 153.5 27 154.7Q25.5 155.8 24.8 158.5L23.2 158.1Q23.7 155.7 24.9 154Q26 152.3 27.7 151.4Q29.5 150.5 31.7 150.5Q33.9 150.5 35.4 151.2Q36.9 151.9 37.7 153.2Q38.4 154.5 38.4 156.1Q38.4 157.7 37.7 159Q36.9 160.3 35.4 161.3Q34 162.2 31.9 162.8L32.2 162.6Q34.8 162.4 36.7 163.1Q38.6 163.8 39.6 165.4Q40.6 166.9 40.6 169.2Q40.6 171.8 39 173.9Q37.4 176 34.6 177.2Q31.8 178.4 28 178.4Q26 178.4 24.8 178.1Q23.6 177.7 23.1 177.1Q22.5 176.4 22.5 175.6Q22.5 174.8 23.1 174.2Q23.7 173.7 24.5 173.7Q25 173.7 25.5 174Q26 174.2 26.5 174.7Q27 175.1 27.6 175.5Q28.2 175.9 28.9 176.2Q29.5 176.4 30.3 176.4Q31.9 176.4 33.3 175.7Q34.7 174.9 35.5 173.5Q36.4 172 36.4 169.9Q36.4 167.8 35.5 166.5Q34.7 165.3 33.1 164.8Q31.5 164.4 29.3 164.9ZM59.3 175.2L62.9 169.8L64 169.8L62.6 178.7L61.8 178.7L59.7 178L45.2 178L45.2 177L52.8 168.4Q54.7 166.2 55.8 164.6Q56.8 162.9 57.3 161.6Q57.7 160.3 57.7 159.1Q57.7 156.7 56.4 155.4Q55.1 154 52.8 154Q51.3 154 50 154.5Q48.7 155 47.8 156.3Q46.8 157.5 46.3 159.6L44.7 159.3Q45.6 154.9 48.1 152.7Q50.7 150.5 54.4 150.5Q56.7 150.5 58.4 151.4Q60.2 152.3 61.2 154Q62.1 155.6 62.1 157.9Q62.1 159.1 61.8 160.3Q61.5 161.5 60.7 162.8Q59.9 164 58.5 165.6Q57.1 167.2 54.9 169.3L48 175.9L48.5 174.1L61.5 174.1Z" fill="#f5f0e6"/>
<path class="t" d="M24.6 208.2Q23.4 208.2 22.5 207.8Q21.6 207.4 21 206.7L21.8 206Q22.4 206.6 23 206.9Q23.7 207.2 24.6 207.2Q25.5 207.2 26.1 206.9Q26.7 206.5 26.7 205.8Q26.7 205.5 26.6 205.3Q26.5 205.1 26.3 205Q26.1 204.9 25.8 204.8Q25.6 204.8 25.3 204.7L24.1 204.5Q23.7 204.5 23.2 204.4Q22.8 204.3 22.4 204Q22 203.8 21.7 203.4Q21.4 203 21.4 202.4Q21.4 201.8 21.7 201.4Q21.9 201 22.3 200.7Q22.8 200.4 23.3 200.2Q23.9 200.1 24.6 200.1Q25.6 200.1 26.4 200.4Q27.2 200.7 27.7 201.3L26.9 202.1Q26.8 201.9 26.6 201.7Q26.4 201.6 26.1 201.4Q25.8 201.3 25.4 201.2Q25 201.1 24.5 201.1Q23.6 201.1 23.1 201.4Q22.6 201.7 22.6 202.3Q22.6 202.6 22.7 202.8Q22.9 203 23.1 203.1Q23.2 203.3 23.5 203.3Q23.7 203.4 24 203.4L25.2 203.6Q25.6 203.7 26.1 203.8Q26.6 203.9 27 204.1Q27.3 204.4 27.6 204.8Q27.9 205.1 27.9 205.8Q27.9 206.9 27 207.6Q26.1 208.2 24.6 208.2ZM33.9 208Q33 208 32.6 207.5Q32.2 207 32.2 206.2L32.2 201.3L29.6 201.3L29.6 200.3L31.5 200.3Q31.9 200.3 32.1 200.1Q32.2 200 32.2 199.6L32.2 197.5L33.4 197.5L33.4 200.3L36.9 200.3L36.9 201.3L33.4 201.3L33.4 207L36.9 207L36.9 208ZM39.2 207L41.4 207L41.4 201.3L39.2 201.3L39.2 200.3L42.6 200.3L42.6 202.2L42.7 202.2Q42.9 201.3 43.6 200.8Q44.3 200.3 45.3 200.3L46.4 200.3L46.4 201.5L44.9 201.5Q43.9 201.5 43.3 202.1Q42.6 202.7 42.6 203.6L42.6 207L45.6 207L45.6 208L39.2 208ZM51.6 208.2Q50.8 208.2 50.1 207.9Q49.5 207.6 49 207.1Q48.5 206.6 48.3 205.8Q48 205.1 48 204.2Q48 203.2 48.3 202.5Q48.5 201.7 49 201.2Q49.5 200.7 50.1 200.4Q50.8 200.1 51.6 200.1Q52.3 200.1 53 200.4Q53.6 200.7 54.1 201.2Q54.5 201.7 54.8 202.4Q55 203 55 203.9L55 204.4L49.3 204.4L49.3 204.8Q49.3 205.3 49.4 205.7Q49.6 206.2 49.9 206.5Q50.2 206.8 50.7 207Q51.1 207.2 51.6 207.2Q52.4 207.2 53 206.8Q53.6 206.4 53.9 205.8L54.7 206.4Q54.4 207.2 53.6 207.7Q52.8 208.2 51.6 208.2ZM51.6 201.1Q51.1 201.1 50.7 201.3Q50.2 201.4 49.9 201.8Q49.6 202.1 49.4 202.5Q49.3 202.9 49.3 203.4L49.3 203.5L53.7 203.5L53.7 203.4Q53.7 202.9 53.6 202.4Q53.4 202 53.1 201.7Q52.8 201.4 52.4 201.2Q52 201.1 51.6 201.1ZM63.4 208Q62.7 208 62.4 207.6Q62.1 207.3 62.1 206.7L62 206.7Q61.7 207.4 61.2 207.8Q60.6 208.2 59.7 208.2Q58.4 208.2 57.7 207.6Q57 206.9 57 205.8Q57 204.8 57.8 204.2Q58.6 203.6 60.3 203.6L62 203.6L62 202.8Q62 202 61.5 201.5Q61 201.1 60.1 201.1Q59.4 201.1 58.9 201.4Q58.4 201.7 58.1 202.2L57.3 201.6Q57.4 201.3 57.7 201.1Q57.9 200.8 58.3 200.6Q58.7 200.3 59.1 200.2Q59.6 200.1 60.2 200.1Q61.6 200.1 62.4 200.8Q63.2 201.5 63.2 202.7L63.2 207L64.3 207L64.3 208ZM59.9 207.2Q60.3 207.2 60.7 207.1Q61.1 207 61.4 206.8Q61.7 206.6 61.8 206.3Q62 206.1 62 205.8L62 204.5L60.3 204.5Q59.2 204.5 58.8 204.8Q58.3 205.1 58.3 205.7L58.3 206Q58.3 206.6 58.7 206.9Q59.1 207.2 59.9 207.2ZM66.6 196.9L67.8 196.9L67.8 203.9L67.8 203.9L69.2 202.6L71.8 200.3L73.2 200.3L70 203.3L73.6 208L72.1 208L69.1 204L67.8 205.2L67.8 208L66.6 208ZM87.5 204.5Q86.9 204.5 86.6 204.2Q86.4 204 86.4 203.6L86.4 203.3Q86.4 202.9 86.6 202.7Q86.9 202.4 87.5 202.4Q88.1 202.4 88.4 202.7Q88.6 202.9 88.6 203.3L88.6 203.6Q88.6 204 88.4 204.2Q88.1 204.5 87.5 204.5ZM102.4 196.9L103.6 196.9L103.6 201.5L103.7 201.5Q104.4 200.1 106.1 200.1Q107.5 200.1 108.3 201.2Q109.1 202.2 109.1 204.1Q109.1 206.1 108.3 207.1Q107.5 208.2 106.1 208.2Q104.4 208.2 103.7 206.7L103.6 206.7L103.6 208L102.4 208ZM105.6 207.1Q106.7 207.1 107.2 206.5Q107.8 205.8 107.8 204.8L107.8 203.5Q107.8 202.4 107.2 201.8Q106.7 201.2 105.6 201.2Q105.2 201.2 104.8 201.3Q104.5 201.4 104.2 201.6Q103.9 201.8 103.8 202.1Q103.6 202.4 103.6 202.7L103.6 205.5Q103.6 205.9 103.8 206.2Q103.9 206.5 104.2 206.7Q104.5 206.9 104.8 207Q105.2 207.1 105.6 207.1ZM114.6 208.2Q113.8 208.2 113.1 207.9Q112.5 207.6 112 207.1Q111.5 206.6 111.3 205.8Q111 205.1 111 204.2Q111 203.2 111.3 202.5Q111.5 201.7 112 201.2Q112.5 200.7 113.1 200.4Q113.8 200.1 114.6 200.1Q115.3 200.1 116 200.4Q116.6 200.7 117.1 201.2Q117.5 201.7 117.8 202.4Q118 203 118 203.9L118 204.4L112.3 204.4L112.3 204.8Q112.3 205.3 112.4 205.7Q112.6 206.2 112.9 206.5Q113.2 206.8 113.7 207Q114.1 207.2 114.6 207.2Q115.4 207.2 116 206.8Q116.6 206.4 116.9 205.8L117.7 206.4Q117.4 207.2 116.6 207.7Q115.8 208.2 114.6 208.2ZM114.6 201.1Q114.1 201.1 113.7 201.3Q113.2 201.4 112.9 201.8Q112.6 202.1 112.4 202.5Q112.3 202.9 112.3 203.4L112.3 203.5L116.7 203.5L116.7 203.4Q116.7 202.9 116.6 202.4Q116.4 202 116.1 201.7Q115.8 201.4 115.4 201.2Q115 201.1 114.6 201.1ZM123.6 208.2Q122.4 208.2 121.5 207.8Q120.6 207.4 120 206.7L120.8 206Q121.4 206.6 122 206.9Q122.7 207.2 123.6 207.2Q124.5 207.2 125.1 206.9Q125.7 206.5 125.7 205.8Q125.7 205.5 125.6 205.3Q125.5 205.1 125.3 205Q125.1 204.9 124.8 204.8Q124.6 204.8 124.3 204.7L123.1 204.5Q122.7 204.5 122.2 204.4Q121.8 204.3 121.4 204Q121 203.8 120.7 203.4Q120.4 203 120.4 202.4Q120.4 201.8 120.7 201.4Q120.9 201 121.3 200.7Q121.8 200.4 122.3 200.2Q122.9 200.1 123.6 200.1Q124.6 200.1 125.4 200.4Q126.2 200.7 126.7 201.3L125.9 202.1Q125.8 201.9 125.6 201.7Q125.4 201.6 125.1 201.4Q124.8 201.3 124.4 201.2Q124 201.1 123.5 201.1Q122.6 201.1 122.1 201.4Q121.6 201.7 121.6 202.3Q121.6 202.6 121.7 202.8Q121.9 203 122.1 203.1Q122.2 203.3 122.5 203.3Q122.7 203.4 123 203.4L124.2 203.6Q124.6 203.7 125.1 203.8Q125.6 203.9 126 204.1Q126.3 204.4 126.6 204.8Q126.9 205.1 126.9 205.8Q126.9 206.9 126 207.6Q125.1 208.2 123.6 208.2ZM132.9 208Q132 208 131.6 207.5Q131.2 207 131.2 206.2L131.2 201.3L128.6 201.3L128.6 200.3L130.5 200.3Q130.9 200.3 131.1 200.1Q131.2 200 131.2 199.6L131.2 197.5L132.4 197.5L132.4 200.3L135.9 200.3L135.9 201.3L132.4 201.3L132.4 207L135.9 207L135.9 208ZM147.3 208L147.3 206.9L150.3 206.9L150.3 198.5L150.2 198.5L147.5 200.9L146.8 200.1L149.6 197.5L151.5 197.5L151.5 206.9L154.3 206.9L154.3 208ZM157.6 208L161.7 198.6L157.1 198.6L157.1 200.6L156 200.6L156 197.5L163 197.5L163 198.6L159 208ZM165.3 208L165.3 206.9L168.3 206.9L168.3 198.5L168.2 198.5L165.5 200.9L164.8 200.1L167.6 197.5L169.5 197.5L169.5 206.9L172.3 206.9L172.3 208Z" fill="#b6af9f"/>
<path class="t" d="M207.2 175.8L207.2 153.1L208.3 154.7L199.7 157.2L199.3 155.9L209.7 150.6L211.4 150.6L211.4 175.8L216.9 176.9L216.9 178L201.4 178L201.4 176.9ZM226.5 165.3L226 163.6Q228.9 162.8 230.5 161.8Q232 160.9 232.7 159.8Q233.3 158.7 233.3 157.4Q233.3 155.8 232.3 154.6Q231.3 153.5 229.3 153.5Q227.1 153.5 225.7 154.7Q224.2 155.8 223.5 158.5L221.9 158.1Q222.4 155.7 223.6 154Q224.7 152.3 226.4 151.4Q228.2 150.5 230.4 150.5Q232.6 150.5 234.1 151.2Q235.6 151.9 236.4 153.2Q237.1 154.5 237.1 156.1Q237.1 157.7 236.4 159Q235.6 160.3 234.1 161.3Q232.7 162.2 230.6 162.8L230.9 162.6Q233.5 162.4 235.4 163.1Q237.3 163.8 238.3 165.4Q239.3 166.9 239.3 169.2Q239.3 171.8 237.7 173.9Q236.1 176 233.3 177.2Q230.5 178.4 226.7 178.4Q224.7 178.4 223.5 178.1Q222.3 177.7 221.8 177.1Q221.2 176.4 221.2 175.6Q221.2 174.8 221.8 174.2Q222.4 173.7 223.2 173.7Q223.7 173.7 224.2 174Q224.7 174.2 225.2 174.7Q225.7 175.1 226.3 175.5Q226.9 175.9 227.6 176.2Q228.2 176.4 229 176.4Q230.6 176.4 232 175.7Q233.4 174.9 234.2 173.5Q235.1 172 235.1 169.9Q235.1 167.8 234.2 166.5Q233.4 165.3 231.8 164.8Q230.2 164.4 228 164.9Z" fill="#f5f0e6"/>
<path class="t" d="M197.2 207L199.4 207L199.4 201.3L197.2 201.3L197.2 200.3L200.6 200.3L200.6 202.2L200.7 202.2Q200.9 201.3 201.6 200.8Q202.3 200.3 203.3 200.3L204.4 200.3L204.4 201.5L202.9 201.5Q201.9 201.5 201.3 202.1Q200.6 202.7 200.6 203.6L200.6 207L203.6 207L203.6 208L197.2 208ZM209.6 208.2Q208.8 208.2 208.1 207.9Q207.5 207.6 207 207.1Q206.5 206.6 206.3 205.8Q206 205.1 206 204.2Q206 203.2 206.3 202.5Q206.5 201.7 207 201.2Q207.5 200.7 208.1 200.4Q208.8 200.1 209.6 200.1Q210.3 200.1 211 200.4Q211.6 200.7 212.1 201.2Q212.5 201.7 212.8 202.4Q213 203 213 203.9L213 204.4L207.3 204.4L207.3 204.8Q207.3 205.3 207.4 205.7Q207.6 206.2 207.9 206.5Q208.2 206.8 208.7 207Q209.1 207.2 209.6 207.2Q210.4 207.2 211 206.8Q211.6 206.4 211.9 205.8L212.7 206.4Q212.4 207.2 211.6 207.7Q210.8 208.2 209.6 208.2ZM209.6 201.1Q209.1 201.1 208.7 201.3Q208.2 201.4 207.9 201.8Q207.6 202.1 207.4 202.5Q207.3 202.9 207.3 203.4L207.3 203.5L211.7 203.5L211.7 203.4Q211.7 202.9 211.6 202.4Q211.4 202 211.1 201.7Q210.8 201.4 210.4 201.2Q210 201.1 209.6 201.1ZM215.4 200.3L216.6 200.3L216.6 201.5L216.7 201.5Q217.4 200.1 219.1 200.1Q220.5 200.1 221.3 201.2Q222.1 202.2 222.1 204.1Q222.1 206.1 221.3 207.1Q220.5 208.2 219.1 208.2Q217.4 208.2 216.7 206.7L216.6 206.7L216.6 211L215.4 211ZM218.6 207.1Q219.7 207.1 220.2 206.5Q220.8 205.8 220.8 204.8L220.8 203.5Q220.8 202.4 220.2 201.8Q219.7 201.2 218.6 201.2Q218.2 201.2 217.8 201.3Q217.5 201.4 217.2 201.6Q216.9 201.8 216.8 202.1Q216.6 202.4 216.6 202.7L216.6 205.5Q216.6 205.9 216.8 206.2Q216.9 206.5 217.2 206.7Q217.5 206.9 217.8 207Q218.2 207.1 218.6 207.1ZM227.5 208.2Q226.7 208.2 226 207.9Q225.4 207.6 224.9 207.1Q224.5 206.6 224.2 205.8Q224 205.1 224 204.1Q224 203.2 224.2 202.5Q224.5 201.7 224.9 201.2Q225.4 200.7 226 200.4Q226.7 200.1 227.5 200.1Q228.3 200.1 229 200.4Q229.6 200.7 230.1 201.2Q230.5 201.7 230.8 202.5Q231 203.2 231 204.1Q231 205.1 230.8 205.8Q230.5 206.6 230.1 207.1Q229.6 207.6 229 207.9Q228.3 208.2 227.5 208.2ZM227.5 207.2Q228.5 207.2 229.1 206.6Q229.7 206 229.7 204.7L229.7 203.6Q229.7 202.3 229.1 201.7Q228.5 201.1 227.5 201.1Q226.5 201.1 225.9 201.7Q225.3 202.3 225.3 203.6L225.3 204.7Q225.3 206 225.9 206.6Q226.5 207.2 227.5 207.2ZM236.6 208.2Q235.4 208.2 234.5 207.8Q233.6 207.4 233 206.7L233.8 206Q234.4 206.6 235 206.9Q235.7 207.2 236.6 207.2Q237.5 207.2 238.1 206.9Q238.7 206.5 238.7 205.8Q238.7 205.5 238.6 205.3Q238.5 205.1 238.3 205Q238.1 204.9 237.8 204.8Q237.6 204.8 237.3 204.7L236.1 204.5Q235.7 204.5 235.2 204.4Q234.8 204.3 234.4 204Q234 203.8 233.7 203.4Q233.4 203 233.4 202.4Q233.4 201.8 233.7 201.4Q233.9 201 234.3 200.7Q234.8 200.4 235.3 200.2Q235.9 200.1 236.6 200.1Q237.6 200.1 238.4 200.4Q239.2 200.7 239.7 201.3L238.9 202.1Q238.8 201.9 238.6 201.7Q238.4 201.6 238.1 201.4Q237.8 201.3 237.4 201.2Q237 201.1 236.5 201.1Q235.6 201.1 235.1 201.4Q234.6 201.7 234.6 202.3Q234.6 202.6 234.7 202.8Q234.9 203 235.1 203.1Q235.2 203.3 235.5 203.3Q235.7 203.4 236 203.4L237.2 203.6Q237.6 203.7 238.1 203.8Q238.6 203.9 239 204.1Q239.3 204.4 239.6 204.8Q239.9 205.1 239.9 205.8Q239.9 206.9 239 207.6Q238.1 208.2 236.6 208.2ZM250.5 200.3L251.5 200.3L252.4 207L252.5 207L253.9 200.3L255.2 200.3L256.5 207L256.6 207L257.5 200.3L258.6 200.3L257.4 208L255.8 208L254.6 201.5L254.5 201.5L253.2 208L251.6 208ZM264 198.6Q263.5 198.6 263.3 198.3Q263 198.1 263 197.8L263 197.6Q263 197.2 263.3 197Q263.5 196.8 264 196.8Q264.5 196.8 264.7 197Q264.9 197.2 264.9 197.6L264.9 197.8Q264.9 198.1 264.7 198.3Q264.5 198.6 264 198.6ZM260.6 207L263.4 207L263.4 201.3L260.6 201.3L260.6 200.3L264.6 200.3L264.6 207L267.2 207L267.2 208L260.6 208ZM272.9 208Q272 208 271.6 207.5Q271.2 207 271.2 206.2L271.2 201.3L268.6 201.3L268.6 200.3L270.5 200.3Q270.9 200.3 271.1 200.1Q271.2 200 271.2 199.6L271.2 197.5L272.4 197.5L272.4 200.3L275.9 200.3L275.9 201.3L272.4 201.3L272.4 207L275.9 207L275.9 208ZM278.5 196.9L279.7 196.9L279.7 201.5L279.7 201.5Q279.9 201.2 280 201Q280.2 200.7 280.5 200.5Q280.7 200.3 281.1 200.2Q281.5 200.1 281.9 200.1Q283.2 200.1 283.9 200.9Q284.6 201.6 284.6 203L284.6 208L283.4 208L283.4 203.3Q283.4 202.2 283 201.7Q282.5 201.2 281.6 201.2Q281.2 201.2 280.9 201.2Q280.5 201.3 280.3 201.5Q280 201.7 279.8 202Q279.7 202.3 279.7 202.6L279.7 208L278.5 208ZM299.8 208.2Q298.9 208.2 298.3 207.9Q297.6 207.6 297.2 207.1Q296.7 206.6 296.5 205.8Q296.3 205.1 296.3 204.1Q296.3 203.2 296.5 202.5Q296.7 201.7 297.2 201.2Q297.6 200.7 298.3 200.4Q298.9 200.1 299.8 200.1Q300.9 200.1 301.6 200.6Q302.3 201.1 302.6 201.9L301.7 202.4Q301.5 201.8 301 201.5Q300.5 201.1 299.8 201.1Q299.2 201.1 298.8 201.3Q298.4 201.5 298.1 201.8Q297.8 202.1 297.7 202.5Q297.6 203 297.6 203.5L297.6 204.8Q297.6 205.3 297.7 205.7Q297.8 206.2 298.1 206.5Q298.4 206.8 298.8 207Q299.3 207.2 299.8 207.2Q300.6 207.2 301.1 206.8Q301.6 206.4 301.9 205.8L302.7 206.4Q302.4 207.2 301.7 207.7Q300.9 208.2 299.8 208.2ZM308.5 208.2Q307.7 208.2 307 207.9Q306.4 207.6 305.9 207.1Q305.5 206.6 305.2 205.8Q305 205.1 305 204.1Q305 203.2 305.2 202.5Q305.5 201.7 305.9 201.2Q306.4 200.7 307 200.4Q307.7 200.1 308.5 200.1Q309.3 200.1 310 200.4Q310.6 200.7 311.1 201.2Q311.5 201.7 311.8 202.5Q312 203.2 312 204.1Q312 205.1 311.8 205.8Q311.5 206.6 311.1 207.1Q310.6 207.6 310 207.9Q309.3 208.2 308.5 208.2ZM308.5 207.2Q309.5 207.2 310.1 206.6Q310.7 206 310.7 204.7L310.7 203.6Q310.7 202.3 310.1 201.7Q309.5 201.1 308.5 201.1Q307.5 201.1 306.9 201.7Q306.3 202.3 306.3 203.6L306.3 204.7Q306.3 206 306.9 206.6Q307.5 207.2 308.5 207.2ZM313.8 208L313.8 200.3L314.9 200.3L314.9 201.2L315 201.2Q315.2 200.7 315.5 200.4Q315.8 200.1 316.5 200.1Q317.1 200.1 317.5 200.4Q317.8 200.8 317.9 201.3L317.9 201.3Q318.1 200.8 318.5 200.4Q318.9 200.1 319.6 200.1Q320.6 200.1 320.9 200.7Q321.2 201.4 321.2 202.6L321.2 208L320.1 208L320.1 202.8Q320.1 201.8 319.9 201.5Q319.7 201.1 319.1 201.1Q318.7 201.1 318.4 201.4Q318.1 201.7 318.1 202.3L318.1 208L317 208L317 202.8Q317 201.8 316.7 201.5Q316.5 201.1 316 201.1Q315.5 201.1 315.2 201.4Q314.9 201.7 314.9 202.3L314.9 208ZM322.8 208L322.8 200.3L323.9 200.3L323.9 201.2L324 201.2Q324.2 200.7 324.5 200.4Q324.8 200.1 325.5 200.1Q326.1 200.1 326.5 200.4Q326.8 200.8 326.9 201.3L326.9 201.3Q327.1 200.8 327.5 200.4Q327.9 200.1 328.6 200.1Q329.6 200.1 329.9 200.7Q330.2 201.4 330.2 202.6L330.2 208L329.1 208L329.1 202.8Q329.1 201.8 328.9 201.5Q328.7 201.1 328.1 201.1Q327.7 201.1 327.4 201.4Q327.1 201.7 327.1 202.3L327.1 208L326 208L326 202.8Q326 201.8 325.7 201.5Q325.5 201.1 325 201.1Q324.5 201.1 324.2 201.4Q323.9 201.7 323.9 202.3L323.9 208ZM336 198.6Q335.5 198.6 335.3 198.3Q335 198.1 335 197.8L335 197.6Q335 197.2 335.3 197Q335.5 196.8 336 196.8Q336.5 196.8 336.7 197Q336.9 197.2 336.9 197.6L336.9 197.8Q336.9 198.1 336.7 198.3Q336.5 198.6 336 198.6ZM332.6 207L335.4 207L335.4 201.3L332.6 201.3L332.6 200.3L336.6 200.3L336.6 207L339.2 207L339.2 208L332.6 208ZM344.9 208Q344 208 343.6 207.5Q343.2 207 343.2 206.2L343.2 201.3L340.6 201.3L340.6 200.3L342.5 200.3Q342.9 200.3 343.1 200.1Q343.2 200 343.2 199.6L343.2 197.5L344.4 197.5L344.4 200.3L347.9 200.3L347.9 201.3L344.4 201.3L344.4 207L347.9 207L347.9 208ZM353.6 208.2Q352.4 208.2 351.5 207.8Q350.6 207.4 350 206.7L350.8 206Q351.4 206.6 352 206.9Q352.7 207.2 353.6 207.2Q354.5 207.2 355.1 206.9Q355.7 206.5 355.7 205.8Q355.7 205.5 355.6 205.3Q355.5 205.1 355.3 205Q355.1 204.9 354.8 204.8Q354.6 204.8 354.3 204.7L353.1 204.5Q352.7 204.5 352.2 204.4Q351.8 204.3 351.4 204Q351 203.8 350.7 203.4Q350.4 203 350.4 202.4Q350.4 201.8 350.7 201.4Q350.9 201 351.3 200.7Q351.8 200.4 352.3 200.2Q352.9 200.1 353.6 200.1Q354.6 200.1 355.4 200.4Q356.2 200.7 356.7 201.3L355.9 202.1Q355.8 201.9 355.6 201.7Q355.4 201.6 355.1 201.4Q354.8 201.3 354.4 201.2Q354 201.1 353.5 201.1Q352.6 201.1 352.1 201.4Q351.6 201.7 351.6 202.3Q351.6 202.6 351.7 202.8Q351.9 203 352.1 203.1Q352.2 203.3 352.5 203.3Q352.7 203.4 353 203.4L354.2 203.6Q354.6 203.7 355.1 203.8Q355.6 203.9 356 204.1Q356.3 204.4 356.6 204.8Q356.9 205.1 356.9 205.8Q356.9 206.9 356 207.6Q355.1 208.2 353.6 208.2Z" fill="#b6af9f"/>
</svg>
